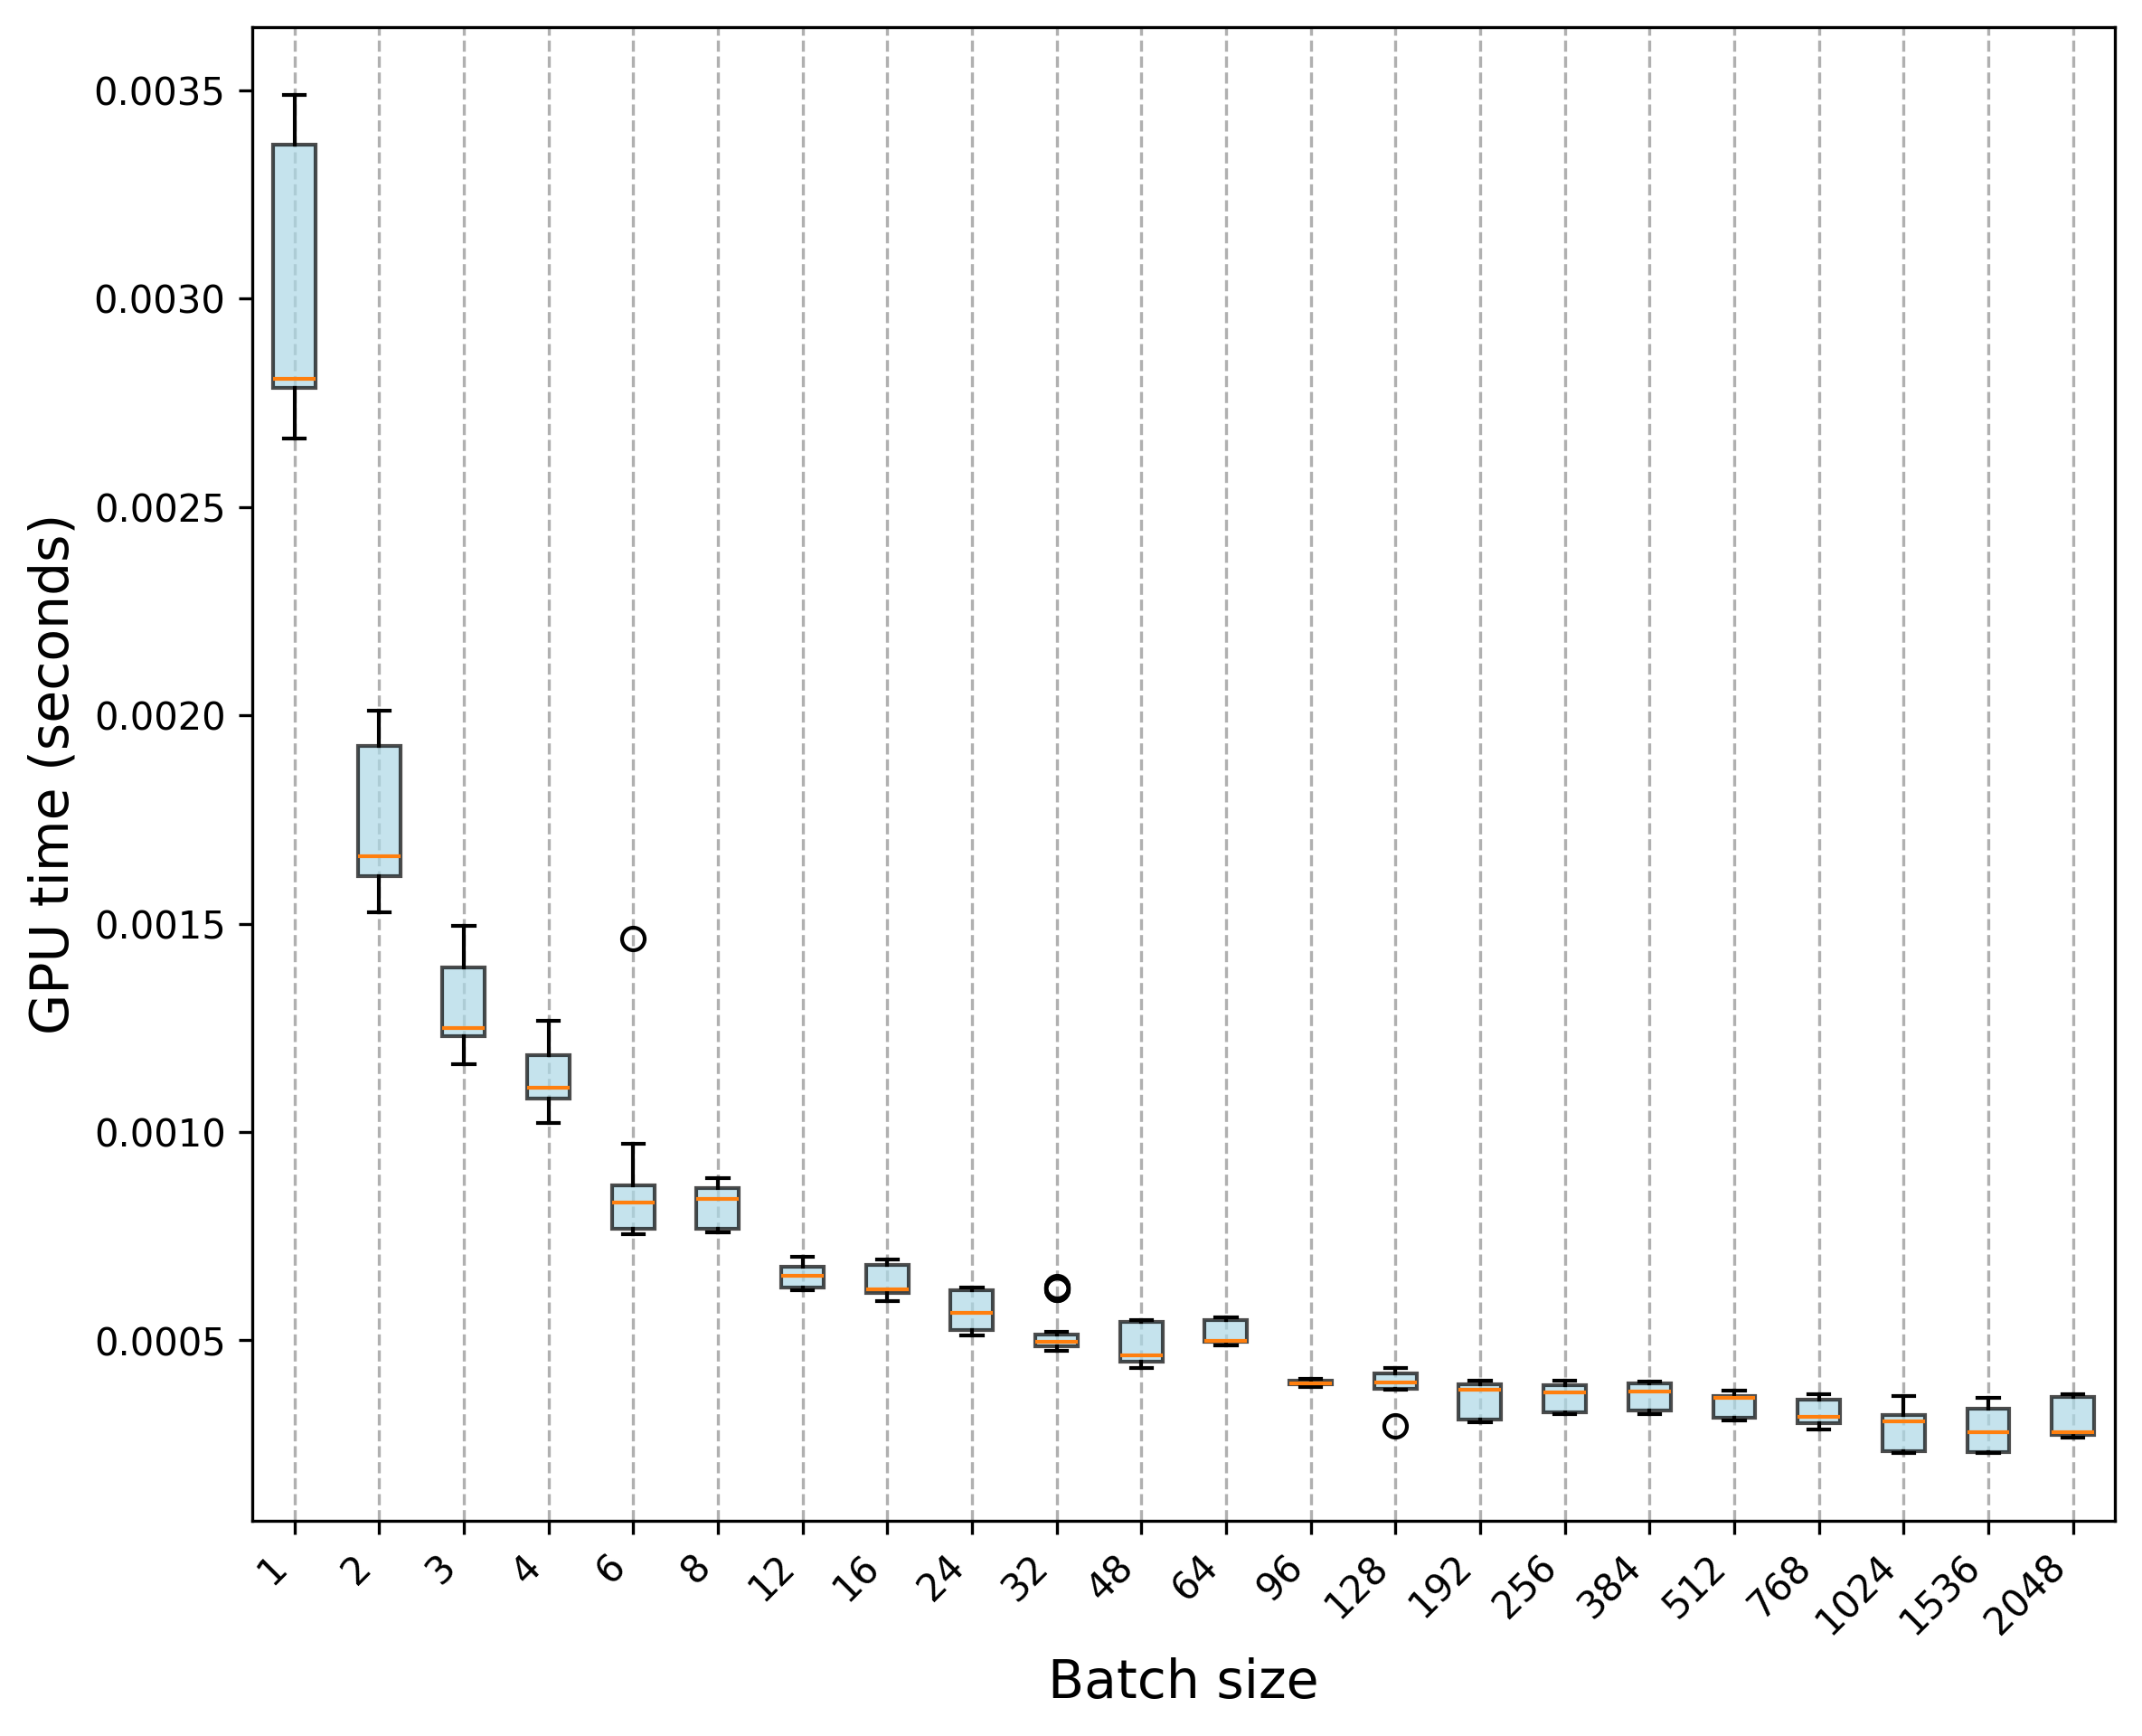

The file beside this chart, header and first rows:
Trial, 1, 2, 3, 4, 6, 8, 12, 16, 24, 32, 48, 64, 96, 128, 192, 256, 384, 512, 768, 1024, 1536, 2048
0, 0.002802, 0.001528, 0.001237, 0.001036, 0.000755, 0.000763, 0.000624, 0.000623, 0.000626, 0.000623, 0.000547, 0.000548, 0.000393, 0.000401, 0.000402, 0.000392, 0.000399, 0.000364, 0.000364, 0.000234, 0.000232, 0.000364
1, 0.002799, 0.001668, 0.001236, 0.001111, 0.000768, 0.000766, 0.000627, 0.000622, 0.00062, 0.000626, 0.000549, 0.000551, 0.000407, 0.000404, 0.000401, 0.000401, 0.000399, 0.000362, 0.000363, 0.000232, 0.000229, 0.000369
2, 0.002805, 0.001656, 0.001329, 0.00106, 0.000765, 0.000768, 0.000626, 0.000617, 0.000625, 0.000487, 0.000545, 0.000554, 0.000404, 0.000401, 0.000401, 0.000396, 0.000402, 0.000367, 0.000358, 0.000366, 0.000363, 0.000361
3, 0.002789, 0.001659, 0.001189, 0.001041, 0.00077, 0.000768, 0.000625, 0.000622, 0.000622, 0.000622, 0.000547, 0.000552, 0.000406, 0.0004, 0.000403, 0.000401, 0.000401, 0.000367, 0.00037, 0.000231, 0.000231, 0.00037
4, 0.002796, 0.001617, 0.001229, 0.001108, 0.000769, 0.00076, 0.000623, 0.000621, 0.000624, 0.000629, 0.000549, 0.000555, 0.000406, 0.000395, 0.000399, 0.000394, 0.000396, 0.000362, 0.000357, 0.000233, 0.000229, 0.000363
5, 0.002793, 0.001662, 0.001232, 0.001092, 0.000764, 0.000764, 0.00063, 0.000613, 0.000613, 0.000626, 0.000547, 0.000553, 0.000392, 0.000402, 0.000402, 0.000402, 0.0004, 0.000359, 0.000362, 0.000231, 0.00023, 0.000364
6, 0.002809, 0.001605, 0.001228, 0.001098, 0.000768, 0.000762, 0.000622, 0.000625, 0.000625, 0.000481, 0.000543, 0.000548, 0.000406, 0.000399, 0.000396, 0.000392, 0.000398, 0.000367, 0.00035, 0.00023, 0.000229, 0.000366
7, 0.002665, 0.00166, 0.001239, 0.001097, 0.000763, 0.000769, 0.000623, 0.000625, 0.00062, 0.000475, 0.000546, 0.000549, 0.000393, 0.000399, 0.000393, 0.000403, 0.000402, 0.00035, 0.000361, 0.00023, 0.00023, 0.000365
8, 0.002804, 0.001672, 0.001236, 0.00109, 0.000763, 0.00076, 0.00062, 0.000624, 0.00062, 0.000483, 0.000549, 0.000551, 0.000406, 0.0004, 0.000393, 0.000398, 0.000402, 0.000362, 0.000363, 0.000231, 0.000229, 0.000368
9, 0.002813, 0.001657, 0.001239, 0.001096, 0.000759, 0.000765, 0.000624, 0.00062, 0.000624, 0.000482, 0.000543, 0.000552, 0.000395, 0.000397, 0.000397, 0.00039, 0.000395, 0.000366, 0.000362, 0.000229, 0.00023, 0.000371
10, 0.003431, 0.001984, 0.001472, 0.001078, 0.00094, 0.000864, 0.000654, 0.000683, 0.000569, 0.000512, 0.000461, 0.000496, 0.000394, 0.000383, 0.000312, 0.000372, 0.000377, 0.000366, 0.000303, 0.00031, 0.000278, 0.000274
11, 0.003436, 0.001899, 0.001373, 0.001233, 0.000972, 0.000867, 0.000673, 0.00069, 0.000568, 0.000521, 0.00046, 0.000493, 0.000397, 0.000384, 0.000319, 0.000374, 0.000379, 0.000365, 0.000302, 0.00031, 0.000281, 0.000277
12, 0.003431, 0.002009, 0.001473, 0.001231, 0.000922, 0.000874, 0.00066, 0.000688, 0.000574, 0.000497, 0.000465, 0.0005, 0.000399, 0.000382, 0.000388, 0.000381, 0.00038, 0.000366, 0.000289, 0.000299, 0.000276, 0.000269
13, 0.003349, 0.001898, 0.001492, 0.001256, 0.000847, 0.000883, 0.00065, 0.000689, 0.000563, 0.000501, 0.000475, 0.000497, 0.000395, 0.000383, 0.000387, 0.000374, 0.000378, 0.000366, 0.000294, 0.000296, 0.000288, 0.000267
14, 0.003387, 0.00195, 0.001462, 0.001261, 0.000905, 0.000878, 0.000644, 0.000688, 0.00056, 0.000514, 0.000464, 0.000499, 0.000397, 0.000383, 0.000387, 0.000372, 0.00038, 0.00038, 0.000302, 0.000309, 0.000279, 0.000272
15, 0.003359, 0.001937, 0.001401, 0.001268, 0.000833, 0.000888, 0.000647, 0.00069, 0.000574, 0.000513, 0.000476, 0.000498, 0.000394, 0.000384, 0.000387, 0.000378, 0.00038, 0.000365, 0.000294, 0.000299, 0.000278, 0.000271
16, 0.003377, 0.002011, 0.001364, 0.001183, 0.00093, 0.000885, 0.000658, 0.000679, 0.00056, 0.00051, 0.000466, 0.000496, 0.000392, 0.000384, 0.000385, 0.000373, 0.000377, 0.000364, 0.000287, 0.000294, 0.000276, 0.000273
17, 0.003372, 0.001981, 0.001494, 0.001262, 0.000966, 0.000856, 0.000657, 0.000694, 0.000558, 0.000512, 0.000461, 0.000492, 0.000393, 0.000384, 0.000375, 0.000373, 0.000378, 0.000364, 0.000289, 0.000307, 0.000286, 0.00027
18, 0.003489, 0.001986, 0.001482, 0.001228, 0.000841, 0.00089, 0.000645, 0.000685, 0.000563, 0.000509, 0.000461, 0.000497, 0.000394, 0.000381, 0.000376, 0.000375, 0.000376, 0.000365, 0.000288, 0.000305, 0.00028, 0.000268
19, 0.003451, 0.001941, 0.001479, 0.001186, 0.000832, 0.000879, 0.000663, 0.000676, 0.00057, 0.000515, 0.00047, 0.000494, 0.000394, 0.000382, 0.000374, 0.000374, 0.000375, 0.000378, 0.000301, 0.000298, 0.000277, 0.000267
20, 0.002773, 0.001618, 0.001269, 0.001063, 0.001464, 0.000815, 0.000689, 0.0006, 0.000527, 0.000484, 0.000437, 0.000498, 0.000398, 0.000425, 0.000304, 0.000325, 0.000324, 0.000316, 0.000318, 0.000323, 0.000335, 0.000281
21, 0.002784, 0.001622, 0.001207, 0.001021, 0.000837, 0.000842, 0.000669, 0.000608, 0.000517, 0.000474, 0.000449, 0.000488, 0.000388, 0.000423, 0.000308, 0.000326, 0.000327, 0.000312, 0.000314, 0.000318, 0.000337, 0.000277
22, 0.002675, 0.00159, 0.001282, 0.001099, 0.000824, 0.000842, 0.000695, 0.000614, 0.000521, 0.000492, 0.000449, 0.000505, 0.000401, 0.000433, 0.000311, 0.000326, 0.000325, 0.000313, 0.000315, 0.000331, 0.000334, 0.00032
23, 0.002759, 0.001676, 0.001169, 0.00103, 0.000879, 0.000851, 0.000683, 0.00061, 0.000518, 0.000492, 0.000446, 0.000496, 0.000402, 0.000425, 0.000311, 0.000325, 0.000331, 0.000313, 0.000319, 0.000322, 0.000337, 0.00028
24, 0.002753, 0.001592, 0.001163, 0.001052, 0.000834, 0.000847, 0.000678, 0.000608, 0.000524, 0.000496, 0.000452, 0.000496, 0.000393, 0.000434, 0.000313, 0.000327, 0.000326, 0.000311, 0.000314, 0.000332, 0.000336, 0.000279
25, 0.002769, 0.001612, 0.001194, 0.001126, 0.000821, 0.000832, 0.000692, 0.000615, 0.000515, 0.000479, 0.000447, 0.000506, 0.000405, 0.00042, 0.000311, 0.000327, 0.000327, 0.000311, 0.000317, 0.000321, 0.000336, 0.000281
26, 0.002811, 0.001587, 0.001258, 0.001158, 0.000817, 0.00081, 0.000698, 0.000601, 0.000516, 0.000494, 0.000433, 0.000502, 0.000402, 0.00043, 0.000307, 0.000326, 0.00033, 0.00031, 0.000316, 0.000323, 0.000337, 0.000278
27, 0.002726, 0.001606, 0.001213, 0.001104, 0.00083, 0.000843, 0.000701, 0.000612, 0.000519, 0.000485, 0.000443, 0.000497, 0.000405, 0.000419, 0.000304, 0.000325, 0.000328, 0.000314, 0.000315, 0.00032, 0.000337, 0.000277
28, 0.002851, 0.001587, 0.001242, 0.001107, 0.000843, 0.000837, 0.00069, 0.000594, 0.000524, 0.000485, 0.000455, 0.000509, 0.000404, 0.000295, 0.000307, 0.000329, 0.000332, 0.000312, 0.000318, 0.000323, 0.000337, 0.000283
29, 0.002815, 0.001684, 0.001274, 0.001116, 0.000811, 0.000823, 0.000674, 0.000616, 0.000511, 0.000488, 0.000438, 0.000495, 0.000395, 0.000422, 0.000309, 0.000323, 0.000332, 0.000308, 0.000309, 0.000319, 0.000335, 0.000278
